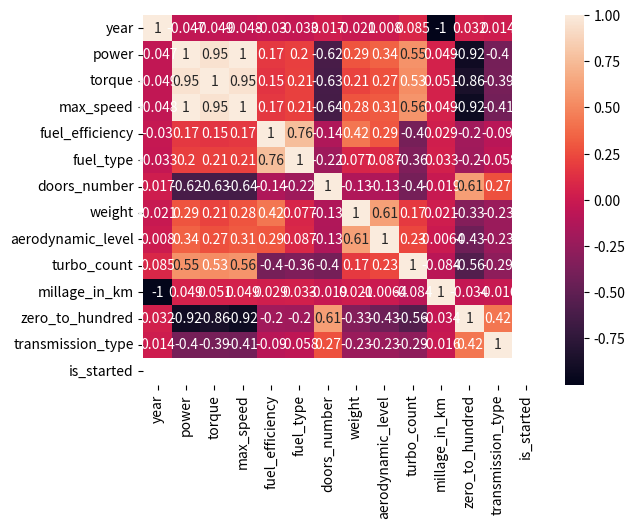

Write Python code to recreate this figure.
import statistics
import matplotlib.pyplot as plt
import seaborn as sns

import pandas


from csv import DictReader, DictWriter
from dataclasses import dataclass
from pathlib import Path
from random import randint, random, uniform, choice


@dataclass
class Car:
    manufacturer: str
    model: str
    year: int
    power: int
    torque: int
    max_speed: int
    fuel_efficiency: float  # L/100km équivalent
    fuel_type: str
    doors_number: int
    weight: int
    aerodynamic_level: float
    turbo_count: int
    millage_in_km: int
    zero_to_hundred: float
    transmission_type: str
    is_started: bool = False

    def start(self):
        self.is_started = True

    def stop(self):
        self.is_started = False


def generate_car() -> Car:

    models_per_brands = {
        "Renault": ["Clio", "Twingo", "Megane"],
        "Citroen": ["C3", "C4", "C5"],
        "Peugeot": ["208", "308", "3008"],
        "Mercedes": ["A-Class", "C-Class", "E-Class"],
        "Audi": ["A1", "A3", "A6"],
        "BMW": ["Serie 1", "Serie 3", "Serie 5"],
        "Ferrari": ["F8", "SF90", "Roma"],
        "Bugatti": ["Chiron", "Veyron", "Divo"],
        "Koenigsegg": ["Agera", "Regera", "Jesko"]
    }

    manufacturer = choice(list(models_per_brands.keys()))
    model = choice(models_per_brands[manufacturer])

    # Génération de l'année avec une distribution plus réaliste (plus de voitures récentes)
    year = randint(1995, 2025)

    doors_number = choice([2, 3, 4, 5])

    # --- Catégorisation par constructeur ---
    if manufacturer in ["Renault", "Citroen", "Peugeot"]:
        category = "citadine"
        engine_size = round(uniform(0.8, 1.6), 1)  # Litres
        doors_number = choice([3, 4, 5])
        power = randint(60, 120)
        weight = randint(900, 1200)
        aerodynamic_level = uniform(0.2, 0.35)
        # Plus de chances d'avoir de l'essence pour les citadines
        fuel_type = choice(["Gasoline"] * 7 + ["Diesel"] * 2 + ["Electric"])
        transmission_type = choice(["Manual"] * 5 + ["Automatic"])
    elif manufacturer in ["Mercedes", "Audi", "BMW"]:
        category = "berline"
        engine_size = round(uniform(1.5, 3.0), 1)
        doors_number = choice([3, 4, 5])
        power = randint(150, 350)
        weight = randint(1400, 2000)
        aerodynamic_level = uniform(0.3, 0.45)
        fuel_type = choice(["Gasoline"] * 5 + ["Diesel"] * 3 + ["Electric"] * 2)
        transmission_type = choice(["Manual"] * 3 + ["Automatic"] * 2)
    else:
        doors_number = choice([2, 3])
        category = "sportive"
        engine_size = round(uniform(3.0, 6.5), 1)
        power = randint(400, 1200)
        weight = randint(1100, 1800)
        aerodynamic_level = uniform(0.3, 0.4)
        fuel_type = choice(["Gasoline"] * 8 + ["Electric"] * 2)
        transmission_type = choice(["Manual"] + ["Automatic"] * 3)

    # --- Calculs dérivés cohérents ---
    # Torque plus réaliste basé sur la taille du moteur et la puissance
    torque = int(power * (engine_size / 2.5) * uniform(0.8, 1.1))


    # --- Turbo logic ---
    if fuel_type == "Electric":
        turbo_count = 0
    elif fuel_type == "Diesel":
        # Tous les diesels modernes ont un turbo
        if year < 2000:
            turbo_count = 1
        else:
            turbo_count = choice([1, 2])  # majoritairement 1
    else:  # essence
        if power < 120:
            turbo_count = 0 if year < 2010 else 1
        elif power < 300:
            turbo_count = choice([1, 1, 2])
        else:
            turbo_count = randint(2, 4) if manufacturer in ["Ferrari", "Bugatti", "Koenigsegg"] else choice([1, 2])

    # --- Millage avec une distribution plus réaliste ---
    age = 2024 - year
    if age > 0:
        # Simulation d'une distribution normale centrée sur 15000 km par an
        average_km_per_year = 15_000
        std_dev = 7_000  # Déviation standard
        millage_in_km = int(max(0, (age * average_km_per_year) + (random() - 0.5) * 2 * std_dev))
    else:
        millage_in_km = 0

    max_speed = int(min(120 + power * (0.55 - aerodynamic_level / 2), 500))


    # Fuel efficiency : litres/100km ou équivalent
    if fuel_type == "Gasoline":
        fuel_efficiency = round(uniform(5.0, 9.0) * (weight / 1500), 1)
    elif fuel_type == "Diesel":
        fuel_efficiency = round(uniform(4.0, 6.0) * (weight / 1500), 1)
    else:
        fuel_efficiency = round(uniform(15.0, 25.0) * (weight / 1500), 1)  # kWh/100km équivalent

    # Calcul basé sur le ratio puissance/poids
    power_to_weight = power / weight  # ex: 0.08 = citadine, 0.5 = supercar
    zero_to_hundred = round(2.5 / (power_to_weight ** 0.5), 1)

    # Retourner l'objet Car
    return Car(
        manufacturer, model, year, power, torque, max_speed,
        fuel_efficiency, fuel_type, doors_number, weight,
        aerodynamic_level, turbo_count, millage_in_km, zero_to_hundred,
        transmission_type
    )

class CarsLoader:
    @staticmethod
    def save(car: Car, csv_file: Path):
        contains_lines: bool = False
        with open(csv_file, "r") as ro_file:
            contains_lines = len(ro_file.readlines()) > 0
        with open(csv_file, "a") as file:
            writer: DictWriter = DictWriter(file, fieldnames=car.__dict__.keys())
            if (not contains_lines):
                writer.writeheader()
            writer.writerow(car.__dict__)
    
    @staticmethod
    def load(csv_file: Path) -> list[Car]:
        with open(csv_file, "r") as file:
            reader: DictReader = DictReader(file)
            cars: list[Car] = []
            for row in reader:
                car: Car = Car(**row)
                cars.append(car)
            return cars


def main():
    csv_file = Path("cars.csv")
    garage: list[Car] = []
    for _ in range(1_000):
        car: Car = generate_car()
        garage.append(car)
    #     CarsLoader.save(car, csv_file)

    garage_as_dict = [car.__dict__ for car in garage]
    data_frame = pandas.DataFrame(data=garage_as_dict)
    # print(data_frame)
    # print(data_frame.info())

    # Liste toute 
    #   les clio ou C-Class 
    #   qui ont plus de 100 cv et 
    #   qui font du 0-100 en moins de 8 secondes

    echantillon = data_frame[
        (data_frame["model"].isin(["C-Class", "Clio"])) &
        (data_frame["power"] > 100) &
        (data_frame["zero_to_hundred"] <= 8)
    ]

    echantillon = echantillon.sort_values(by="year", ascending=False)

    print(echantillon.describe())


    # print(data_frame[(data_frame["model"].isin(["C-Class", "Clio"])) & (data_frame["zero_to_hundred"] < 8)])
    # print(data_frame.sort_values(by="year", ascending=True))

    # print(data_frame.describe()["weight"]["count"])

    # plt.hist(data_frame["zero_to_hundred"])
    # plt.xlabel("0 à 100 km")
    # plt.ylabel("Nombre de voitures")
    # plt.show()

    # # plt.bar(data_frame["model"], data_frame["max_speed"])
    
    # # plt.scatter(data_frame["model"], data_frame["max_speed"])
    # plt.bar(data_frame["model"], data_frame["weight"])
    # plt.grid(True)

    # plt.title("Vitesse max par model")
    # plt.xlabel("Modele")
    # plt.ylabel("VMax (km/h)")
    # plt.show()

    # Supprimer les colonnes Manufactureer et Model
    data_frame = data_frame.drop(columns=["manufacturer", "model"])

    # Remplacer Diesel et Essence par 1, 2
    data_frame["fuel_type"] = data_frame["fuel_type"].replace({"Diesel": 1, "Gasoline": 2, "Electric": 3})
    data_frame["transmission_type"] = data_frame["transmission_type"].replace({"Automatic": 1, "Manual": 2})

    
    correlaton_matrix = data_frame.corr()

    sns.heatmap(correlaton_matrix, annot=True)
    plt.show()




if (__name__ == "__main__"):
    main()
